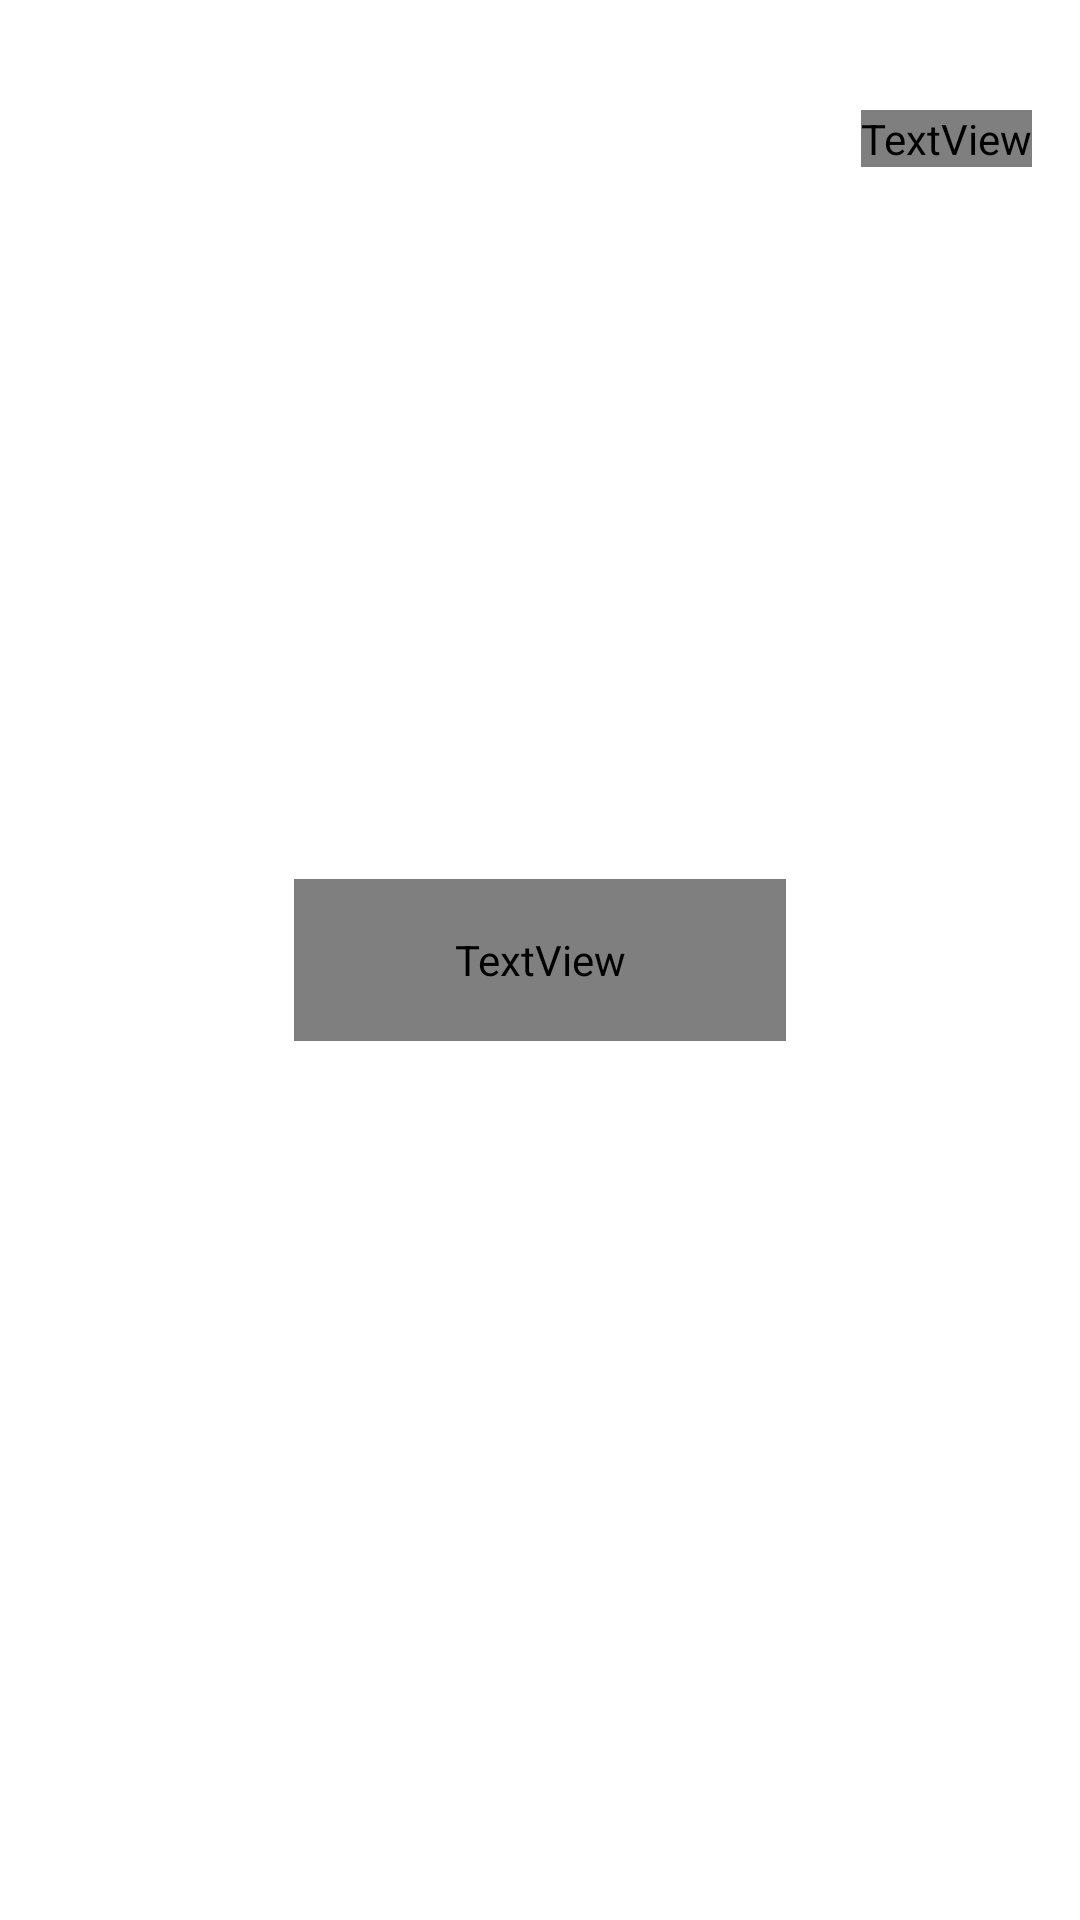

Produce the Android XML layout that renders to this screen, including the resource entries it uses.
<!-- AndroidManifest.xml: application theme Theme.Nume -->
<!-- res/layout/activity_intro.xml -->
<?xml version="1.0" encoding="utf-8"?>
<androidx.constraintlayout.widget.ConstraintLayout xmlns:android="http://schemas.android.com/apk/res/android"
    xmlns:app="http://schemas.android.com/apk/res-auto"
    xmlns:tools="http://schemas.android.com/tools"
    android:layout_width="match_parent"
    android:layout_height="match_parent"
    tools:context=".IntroActivity">

    <ImageView
        android:id="@+id/imageView4"
        android:layout_width="589dp"
        android:layout_height="918dp"
        app:layout_constraintBottom_toBottomOf="parent"
        app:layout_constraintEnd_toEndOf="parent"
        app:layout_constraintStart_toStartOf="parent"
        app:layout_constraintTop_toTopOf="parent"
        app:layout_constraintVertical_bias="0.502"
        app:srcCompat="@drawable/background"
        tools:ignore="MissingConstraints" />

    <TextView
        android:id="@+id/textView"
        android:layout_width="wrap_content"
        android:layout_height="wrap_content"
        android:layout_marginTop="176dp"
        android:layout_marginEnd="16dp"
        android:fontFamily="@font/capture_it"
        android:text="GymShark"
        android:textColor="#FFFFFF"
        android:textSize="50sp"
        app:layout_constraintEnd_toEndOf="parent"
        app:layout_constraintTop_toTopOf="@+id/imageView4" />

    <TextView
        android:id="@+id/textView2"
        android:layout_width="wrap_content"
        android:layout_height="wrap_content"
        android:layout_marginTop="232dp"
        android:layout_marginEnd="116dp"
        android:text="Track Your Progress"
        android:textColor="#FFFFFF"
        android:textSize="23sp"
        android:textStyle="bold"
        app:layout_constraintEnd_toEndOf="@+id/imageView4"
        app:layout_constraintTop_toTopOf="@+id/imageView4" />

    <androidx.constraintlayout.widget.ConstraintLayout
        android:id="@+id/startButton"
        android:layout_width="wrap_content"
        android:layout_height="wrap_content"
        android:background="@drawable/buton1"
        app:layout_constraintBottom_toBottomOf="parent"
        app:layout_constraintEnd_toEndOf="parent"
        app:layout_constraintStart_toStartOf="parent"
        app:layout_constraintTop_toTopOf="parent">


        <TextView
            android:id="@+id/textView4"
            android:layout_width="164dp"
            android:layout_height="54dp"
            android:fontFamily="@font/capture_it"
            android:gravity="center"
            android:text="Get Started"
            android:textColor="#FFFFFF"
            android:textSize="22sp"
            android:textStyle="bold"
            app:layout_constraintBottom_toBottomOf="parent"
            app:layout_constraintEnd_toEndOf="parent"
            app:layout_constraintHorizontal_bias="0.0"
            app:layout_constraintStart_toStartOf="parent"
            app:layout_constraintTop_toTopOf="parent"
            app:layout_constraintVertical_bias="0.0" />
    </androidx.constraintlayout.widget.ConstraintLayout>

</androidx.constraintlayout.widget.ConstraintLayout>
<!-- resources referenced by this layout -->
<resources>
  <!-- drawable buton1 (drawable) -->
  <?xml version="1.0" encoding="utf-8"?>
  <selector xmlns:android="http://schemas.android.com/apk/res/android">
  <item>
      <shape android:shape="rectangle">
          <solid android:color="#800000"/>
          <corners android:radius="50dp"/>
  
  
      </shape>
  </item>
  </selector>
  <style name="Theme.Nume" parent="Theme.MaterialComponents.DayNight.NoActionBar">
          
          <item name="colorPrimary">#800000</item>
          <item name="colorPrimaryVariant">#800000</item>
          <item name="colorOnPrimary">@color/white</item>
          
          <item name="colorSecondary">@color/teal_200</item>
          <item name="colorSecondaryVariant">@color/teal_700</item>
          <item name="colorOnSecondary">@color/black</item>
          
          <item name="android:statusBarColor" tools:targetApi="l">?attr/colorPrimaryVariant</item>
          
      </style>
  <!-- not gathered from this repository: default colours our renderer supplied (Android Studio template values) -->
  <color name="teal_200">#FF03DAC5</color>
  <color name="teal_700">#FF018786</color>
  <color name="black">#FF000000</color>
  <color name="white">#FFFFFFFF</color>
</resources>
